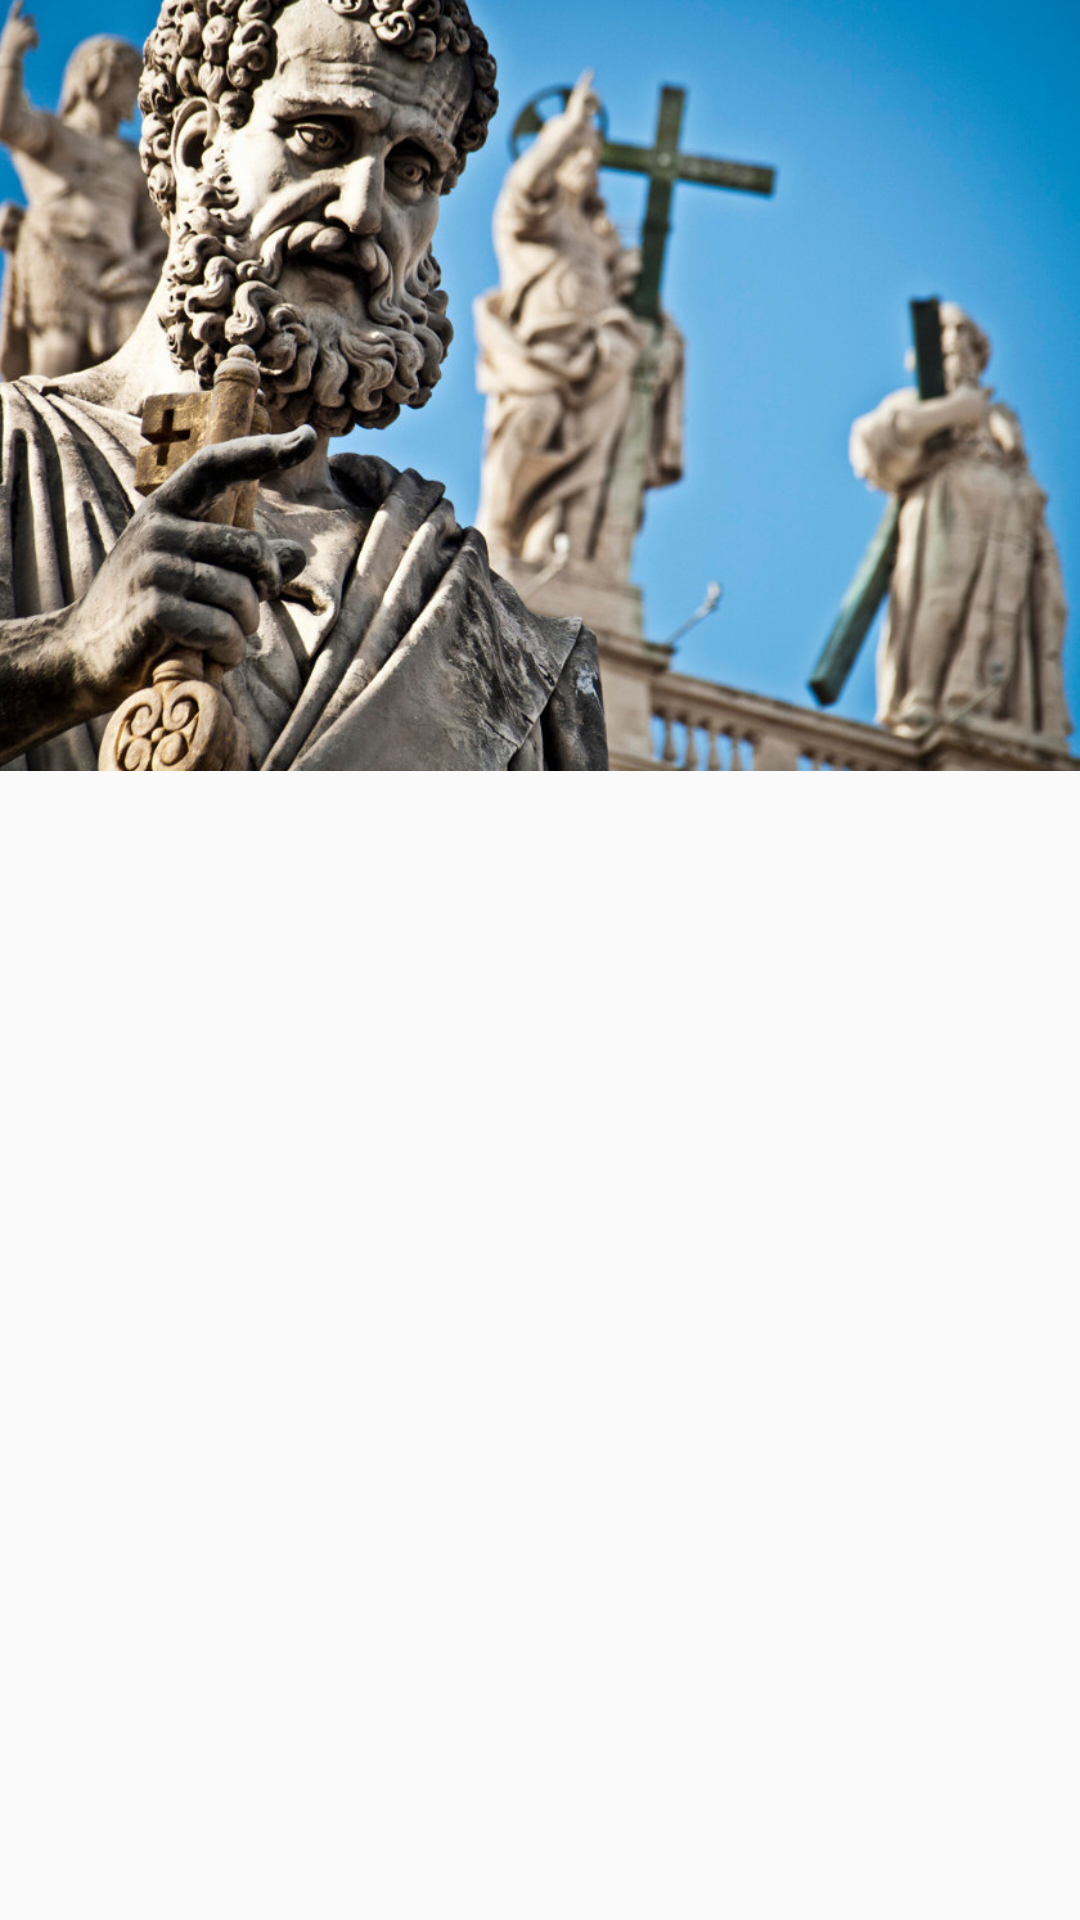

Here is an Android app screen rendered from its layout file. Give the layout XML and the strings, colors and styles it references.
<!-- AndroidManifest.xml: application theme AppTheme.Light -->
<!-- res/layout/navigator_list_head.xml -->
<?xml version="1.0" encoding="utf-8"?>
<LinearLayout xmlns:android="http://schemas.android.com/apk/res/android"
    android:layout_width="match_parent"
    android:layout_height="@dimen/nav_header_height"
    android:orientation="vertical">

    <ImageView
        android:id="@+id/imageViewDominic"
        android:layout_width="match_parent"
        android:layout_height="wrap_content"
        android:adjustViewBounds="true"
        android:scaleType="centerCrop"
        android:src="@drawable/pietro" />
</LinearLayout>
<!-- resources referenced by this layout -->
<resources>
  <dimen name="nav_header_height">180dp</dimen>
  <color name="colorPrimary1">#831928</color>
  <color name="colorPrimaryDark1">#62131E</color>
  <color name="colorSecondary1">#FFD700</color>
  <color name="sfondo_material_light">#ffe2e2e2</color>
  <color name="sfondo_floating_material_light">#ffffffff</color>
  <color name="sfondo_floating_selezionato_material_light">#ffEEEEEE</color>
  <color name="testoRosso">#ffcc0000</color>
  <color name="iconaGrigia">#757575</color>
  <style name="ActionBarPopUpThemeOverlay" parent="ThemeOverlay.AppCompat.Light">
          <item name="colorAccent">?colorePrincipale</item>
      </style>
  <!-- drawable ic_letter_grey600_24dp (drawable) -->
  <vector xmlns:android="http://schemas.android.com/apk/res/android"
          android:width="24dp"
          android:height="24dp"
          android:viewportWidth="24.0"
          android:viewportHeight="24.0">
      <path
          android:fillColor="#757575"
          android:pathData="M11,3L5.5,17h2.25l1.12,-3h6.25l1.12,3h2.25L13,3h-2zM9.62,12L12,5.67 14.38,12L9.62,12z"/>
  </vector>
  <!-- drawable activated_background (drawable) -->
  <?xml version="1.0" encoding="utf-8"?>
  <selector xmlns:android="http://schemas.android.com/apk/res/android">
      <item android:state_activated="true" android:drawable="@color/pulsanteChiaro" />
      <item android:state_pressed="true" android:drawable="@color/pulsanteChiaro" />
      <item android:drawable="@android:color/transparent" />
  </selector>
  <item name="pulsante" type="color">#40FFFFFF</item>
  <color name="primary_text_material_light">#ff000000</color>
  <color name="secondary_text_material_light">#8a000000</color>
  <item name="darkgrey" type="color">#747574</item>
  <!-- drawable scroll_bar (drawable) -->
  <?xml version="1.0" encoding="utf-8"?>
  <shape xmlns:android="http://schemas.android.com/apk/res/android">
  
      <gradient
          android:angle="90"
          android:endColor="@color/pulsanteChiaro"
          android:startColor="@color/pulsanteChiaro" />
  
      <corners android:radius="1dp" />
  
      <size
          android:width="5dp"
          android:height="5dp" />
  
  </shape>
  <style name="MyPreferenceTheme" parent="PreferenceThemeOverlay.v14.Material">
          <item name="preferenceCategoryStyle">@style/MyPreferenceCategoryStyle</item>
          <item name="android:textAppearanceListItemSecondary" tools:targetApi="lollipop">
              @style/TextAppearance.AppCompat.Menu
          </item>
          <item name="android:textAppearanceSmall">@style/TextAppearance.AppCompat.Menu</item>
          <item name="preferenceFragmentListStyle">@style/MyScrollBarStyle</item>
      </style>
  <style name="cursorColor" parent="Widget.AppCompat.AutoCompleteTextView">
          <item name="android:textCursorDrawable">@drawable/cursor</item>
      </style>
  <style name="AlertTheme" parent="Theme.AppCompat.Light.Dialog.Alert" />
  <style name="DatePicketTheme" parent="android:Theme.Material.Light.Dialog" tools:targetApi="lollipop">
          <item name="android:colorAccent">?colorePrincipale</item>
      </style>
  <item name="pulsanteChiaro" type="color">#40000000</item>
  <style name="MyPreferenceCategoryStyle" parent="Preference.Category.Material">
          <item name="android:layout">@layout/my_preference_category_old</item>
      </style>
  <!-- drawable cursor (drawable) -->
  <?xml version="1.0" encoding="utf-8"?>
  <shape xmlns:android="http://schemas.android.com/apk/res/android"
      android:shape="rectangle" >
      <solid android:color="@color/bianco" />
      <size android:width="1dp" />
  </shape>
  <color name="bianco">#FFFFFFFF</color>
</resources>
